Dataset: classify_yolo_data (GitHub, tymfly7/Berth). Classes: occupied, vacant.

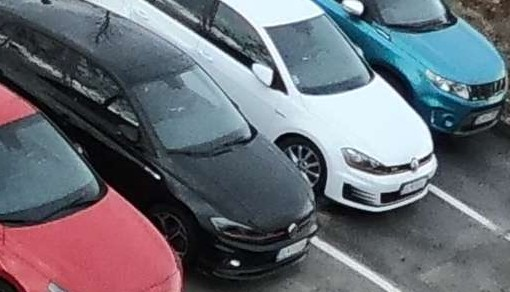
Label: occupied

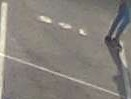
Label: vacant

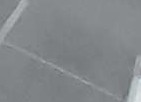
Label: vacant

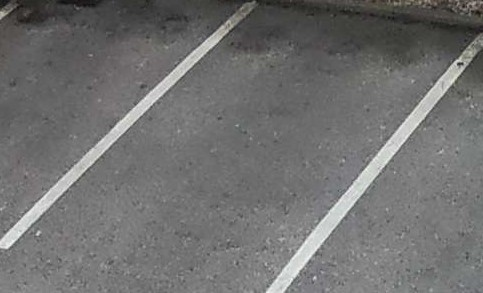
Label: vacant

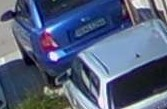
Label: occupied

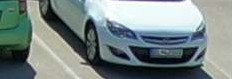
Label: occupied
